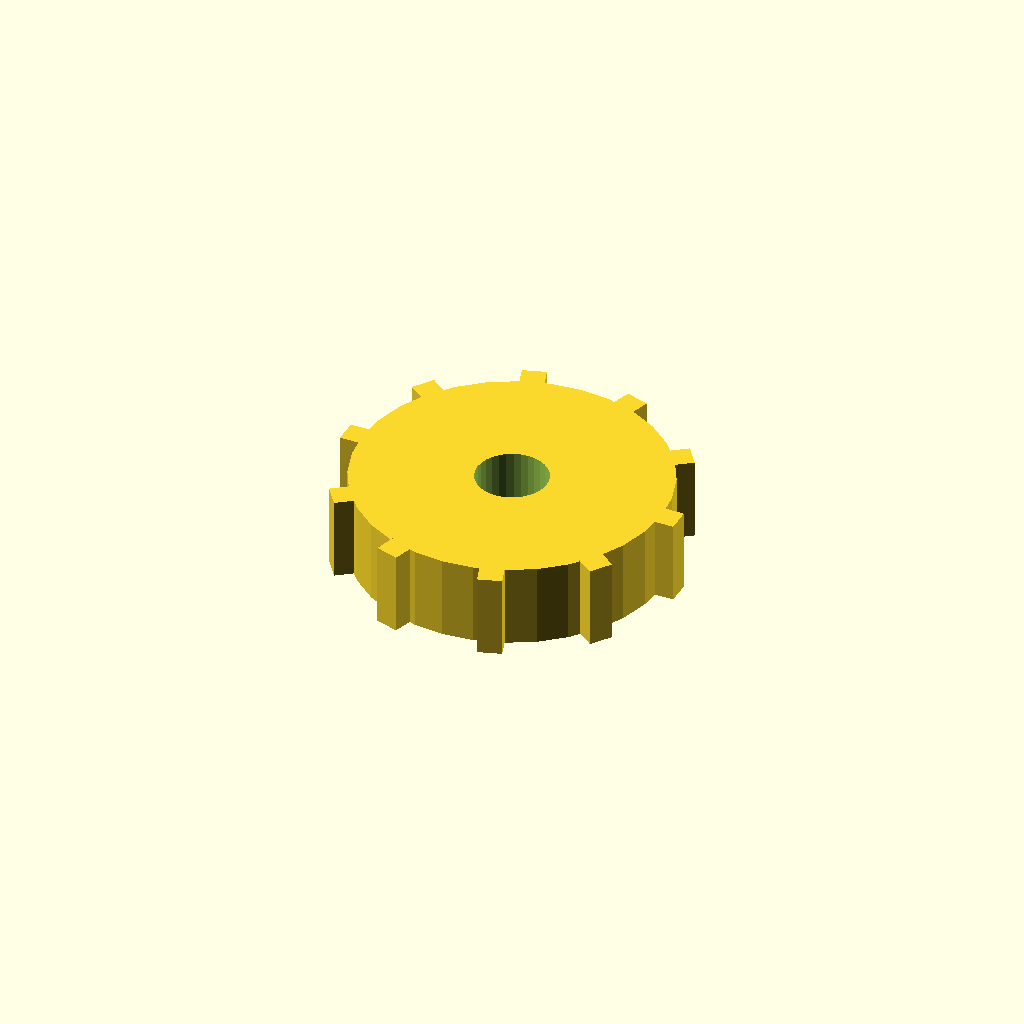
Cell 1 — every parameter at its default value.
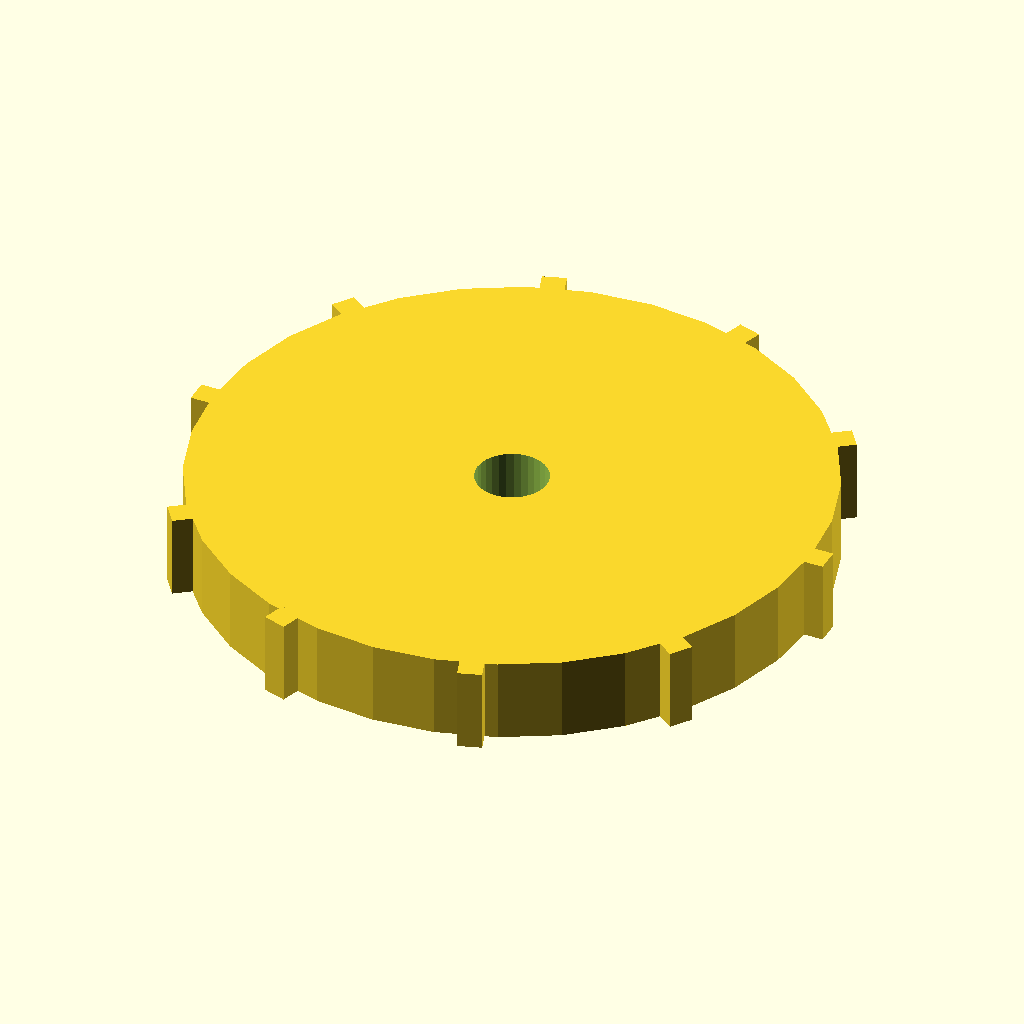
Cell 2 — disc_r set to 52, the other parameters unchanged.
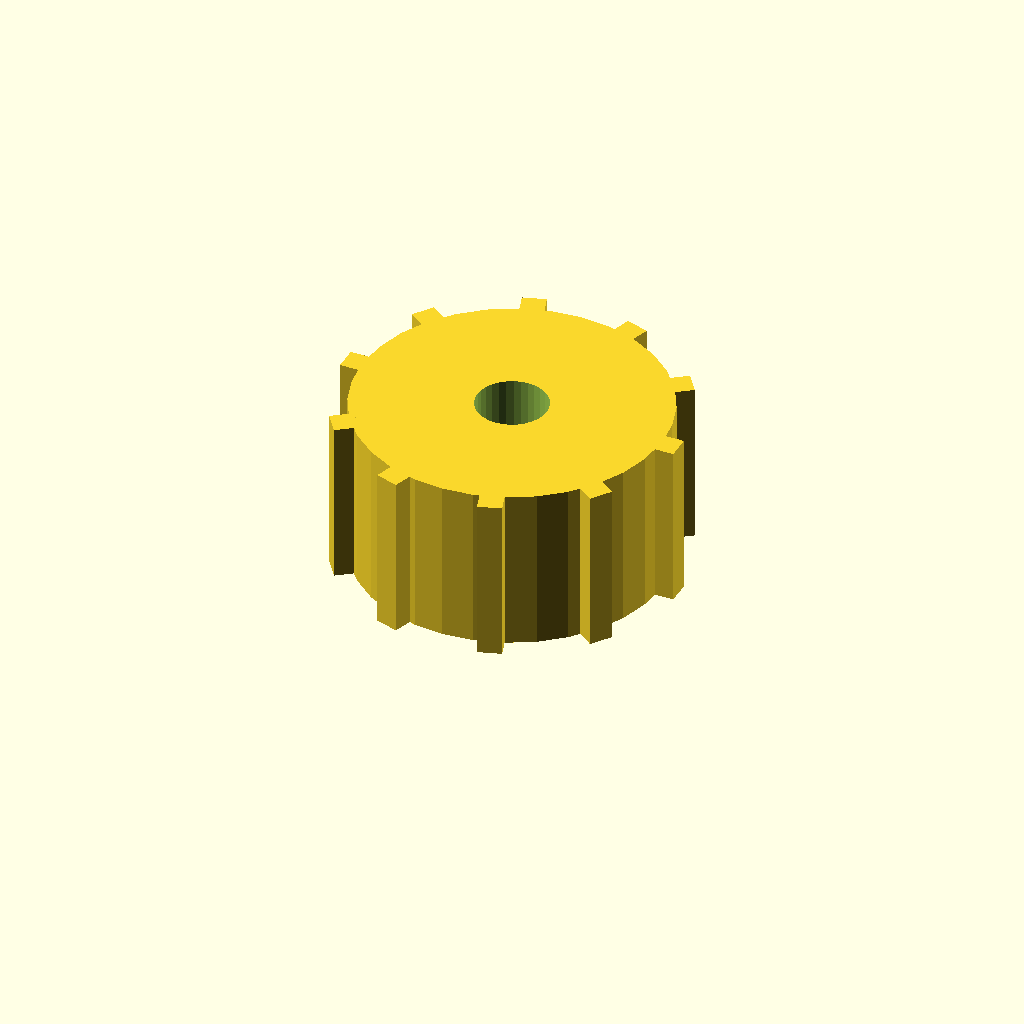
Cell 3: the same model with disc_t = 28.
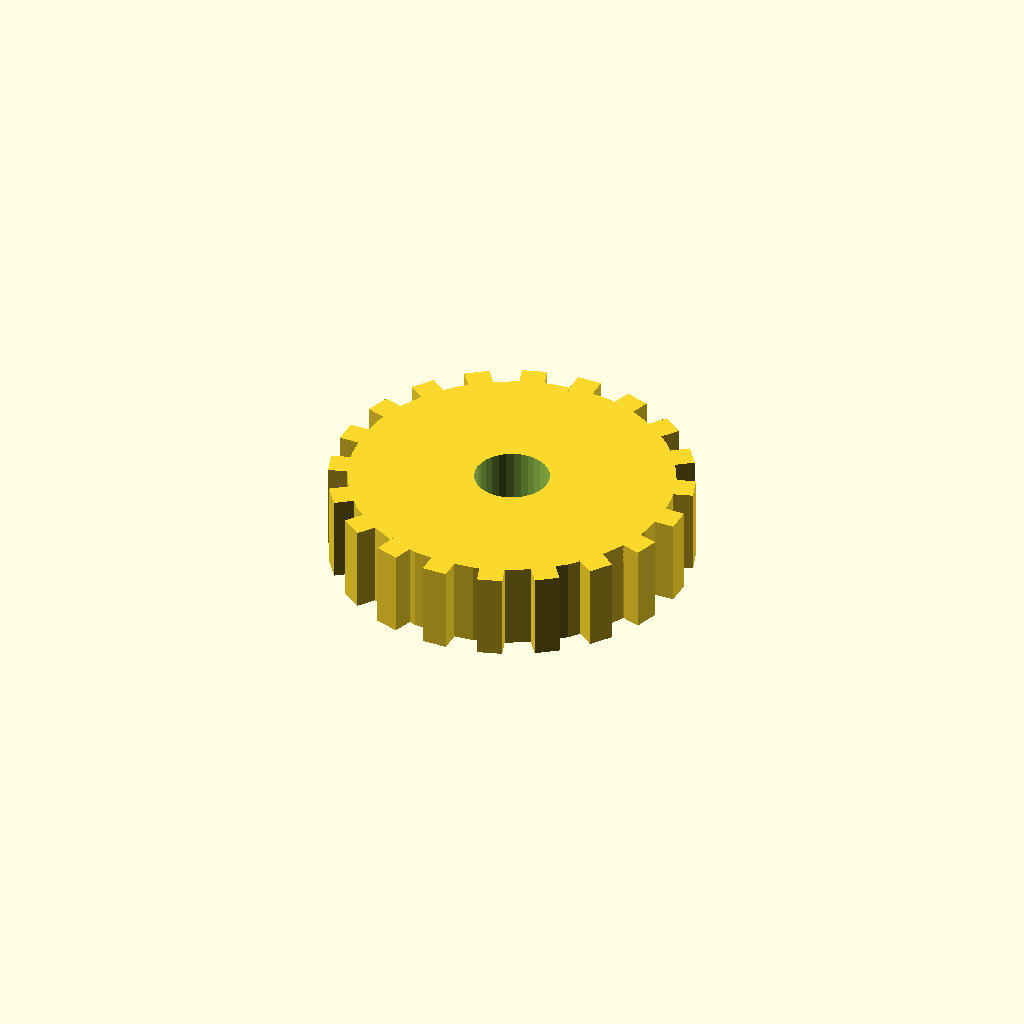
Cell 4: the same model with n_teeth = 20.
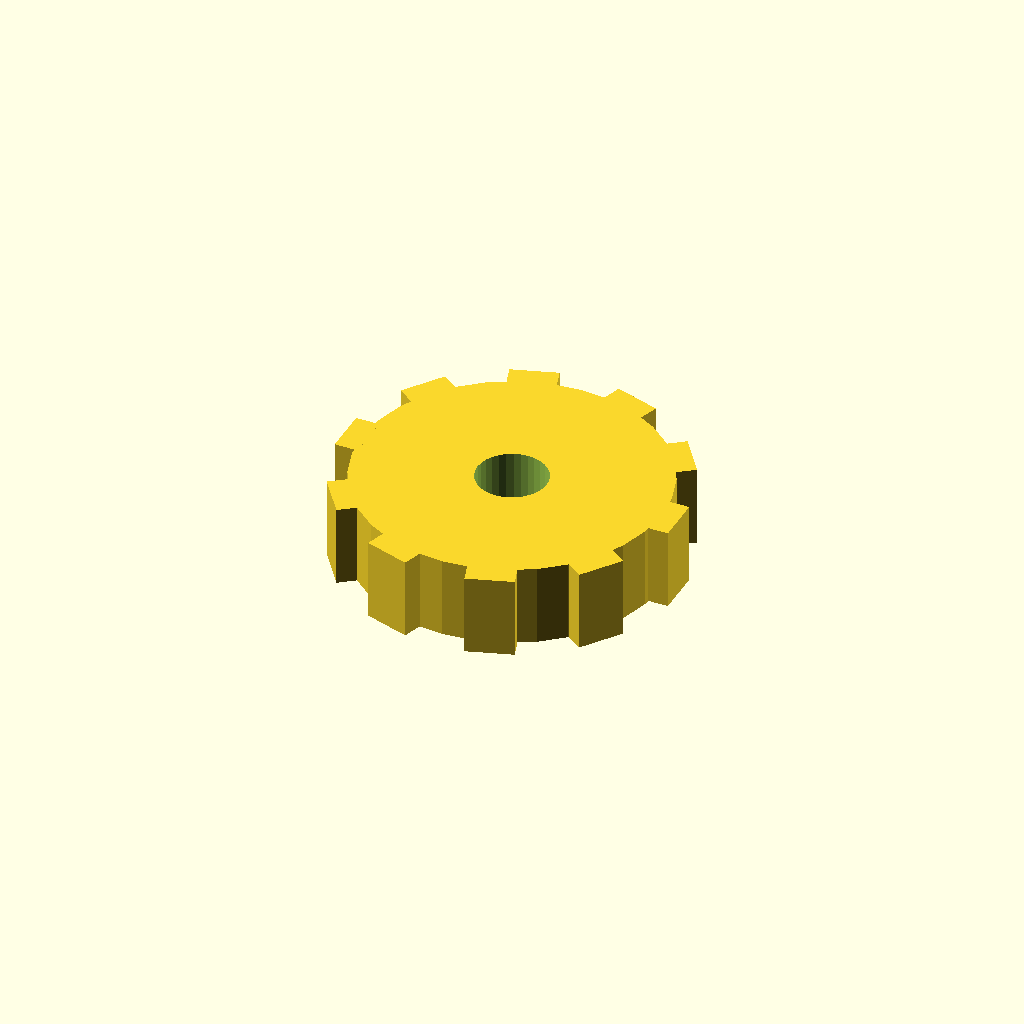
Cell 5: tooth_w = 8 (everything else at default).
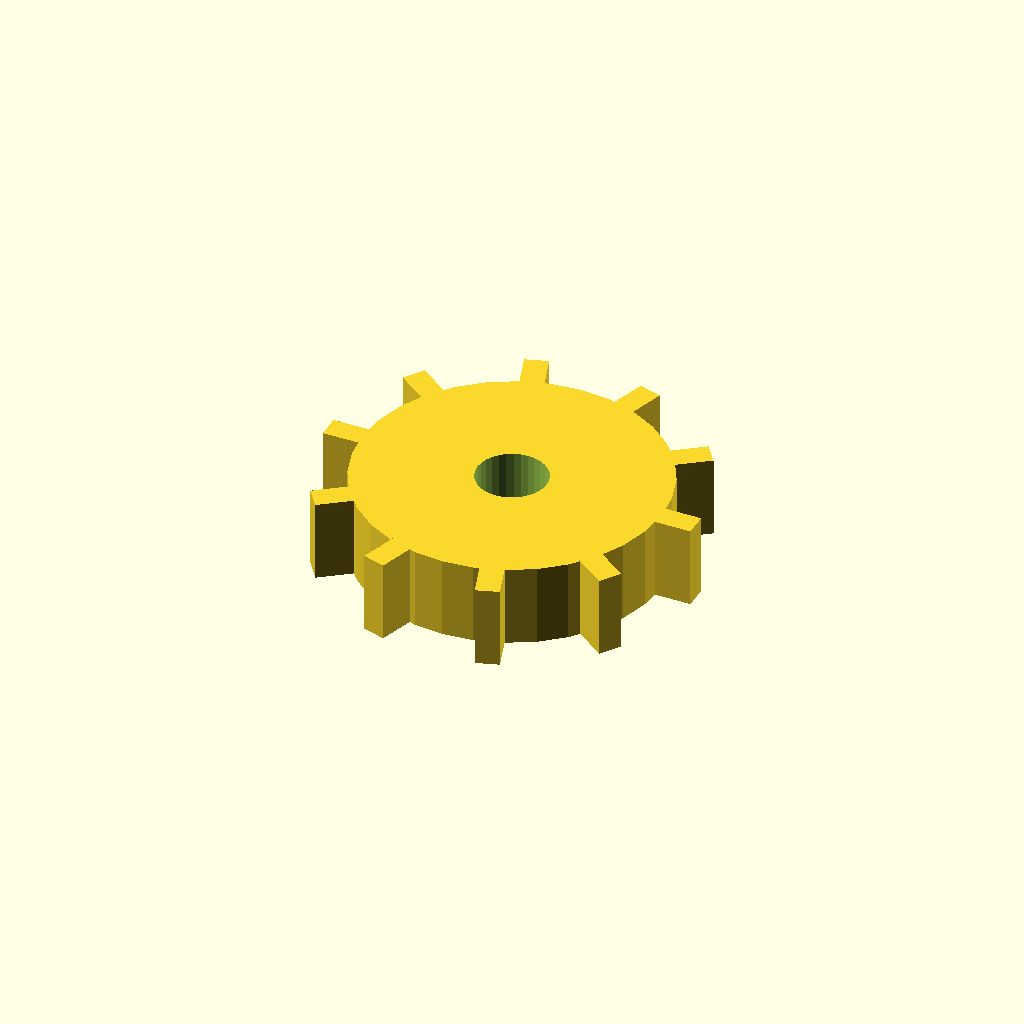
Cell 6 — tooth_h set to 6, the other parameters unchanged.
All cells are drawn from one camera (rotation 55°, 0°, 25°, orthographic, colour scheme Cornfield), so only the parameter changes between them.
The OpenSCAD source (optional_data/data/solid3/spurblank/part_0012.scad):
$fn = 32;

// ----------------------------------------------------------------------
// Spur blank: bored gear blank
// ----------------------------------------------------------------------

// --- parameters (mm) ---
disc_r = 26;              // blank root radius
disc_t = 14;              // blank thickness
n_teeth = 10;             // stub tooth count
tooth_w = 4;              // tooth width at the root
tooth_h = 3;              // tooth height above the root
bore_r = 6;               // central bore radius
fit_tol = 0.02;           // tolerance for press fits, mm
free_tol = 0.2;           // tolerance for clearance fits, mm

out_r = disc_r + tooth_h;  // tip radius
bbox_x = 58.0;  // measured width over the teeth
bbox_y = 56.4;  // measured depth over the teeth

difference() {
union() {
  cylinder(r = disc_r, h = disc_t);
  for (i = [0 : n_teeth - 1])
    rotate([0, 0, i * 360 / n_teeth])
      translate([disc_r - 1, -tooth_w / 2, 0])
        cube([tooth_h + 1, tooth_w, disc_t]);
}
  translate([0, 0, -1]) cylinder(r = bore_r, h = disc_t + 2);
}
Customizer parameters (derived from the source; name, type, default, range or options):
disc_r: number, default 26
disc_t: number, default 14
n_teeth: number, default 10
tooth_w: number, default 4
tooth_h: number, default 3
bore_r: number, default 6
fit_tol: number, default 0.02
free_tol: number, default 0.2
bbox_x: number, default 58
bbox_y: number, default 56.4
